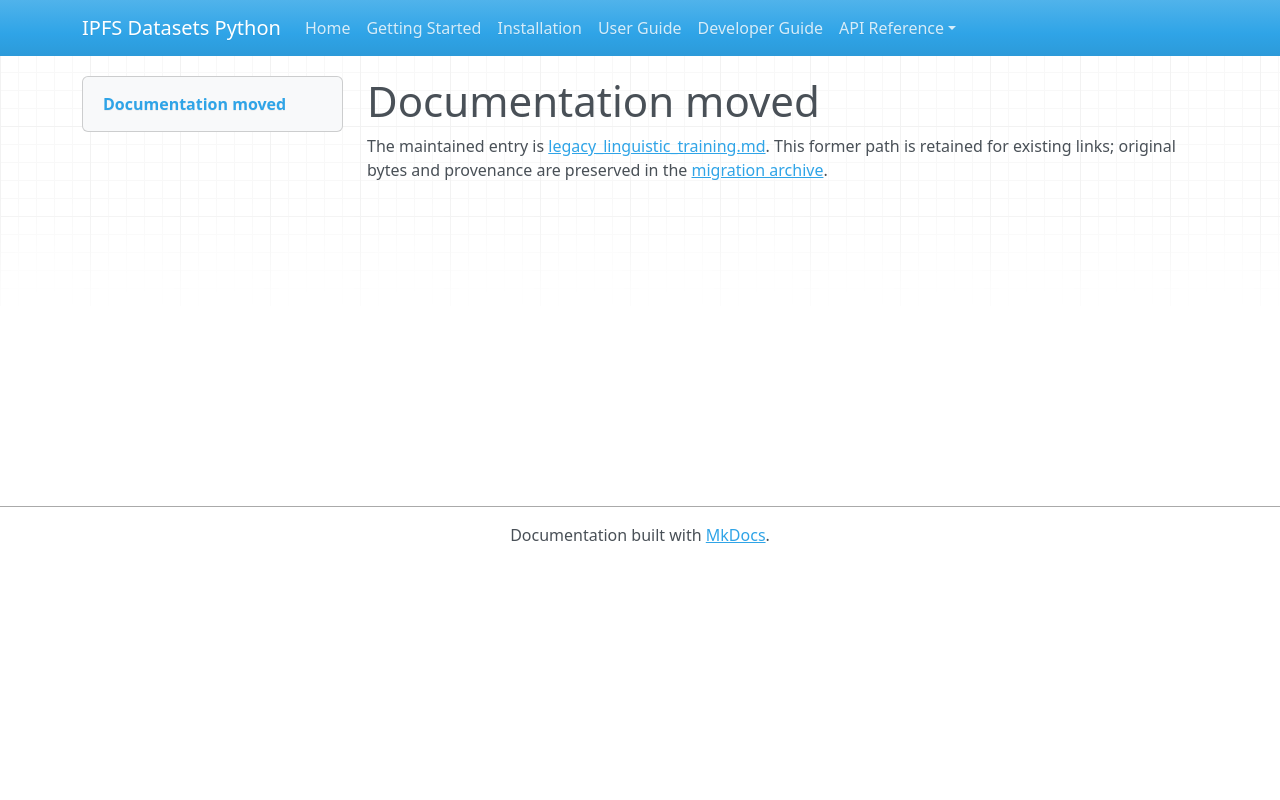

repository: endomorphosis/ipfs_datasets_py · page: autoformalization/legacy_linguistic_training/index.html · generator: mkdocs

# Documentation moved

The maintained entry is [legacy_linguistic_training.md](../../ipfs_datasets_py/logic/autoformal/docs/guides/legacy_linguistic_training.md). This former path is retained for existing links; original bytes and provenance are preserved in the [migration archive](../../ipfs_datasets_py/logic/autoformal/docs/ARCHIVE.md).

<!-- Legacy bookmarks refer to sections in the preserved original. -->
<a id="preserved-8d-linguistic-feature-training"></a>
<a id="what-is-preserved"></a>
<a id="build-infer-train-and-resume"></a>
<a id="reproduce-the-bounded-smoke"></a>
<a id="interpret-the-evidence"></a>
